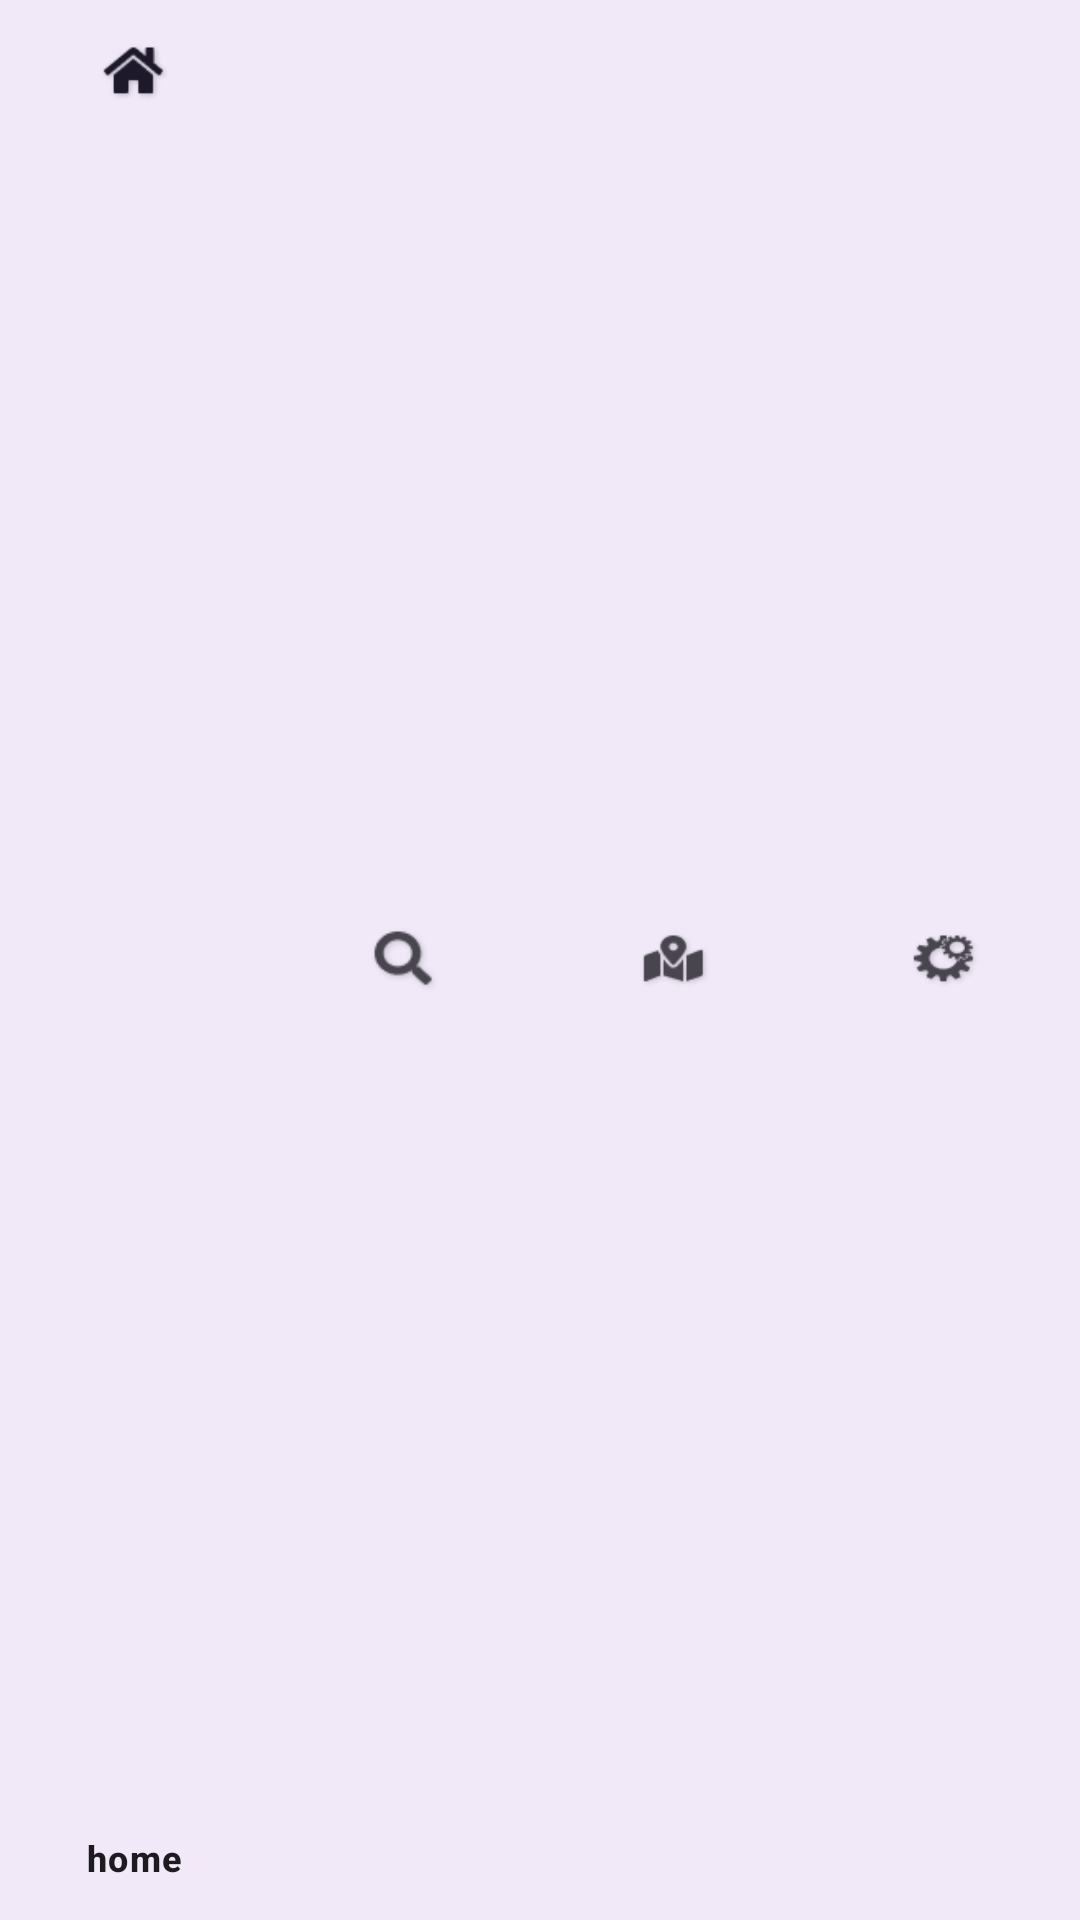

The Android layout XML behind this screen, and the referenced resources:
<!-- AndroidManifest.xml: application theme Theme.Adekunle_Ganiyat_S2110996 -->
<!-- res/layout/bottom_navigation.xml -->
<?xml version="1.0" encoding="utf-8"?>
<com.google.android.material.bottomnavigation.BottomNavigationView xmlns:android="http://schemas.android.com/apk/res/android"
    xmlns:app="http://schemas.android.com/apk/res-auto"
    android:id="@+id/bottom_navigation"
    android:layout_width="match_parent"
    android:layout_height="wrap_content"
    android:layout_gravity="bottom"
    android:background="?android:attr/windowBackground"
    app:menu="@menu/bottom_navigation_menu" />
<!-- resources referenced by this layout -->
<resources>
  <style name="Theme.Adekunle_Ganiyat_S2110996" parent="Base.Theme.Adekunle_Ganiyat_S2110996" />
  <style name="Base.Theme.Adekunle_Ganiyat_S2110996" parent="Theme.Material3.DayNight.NoActionBar">
          
          
      </style>
</resources>
